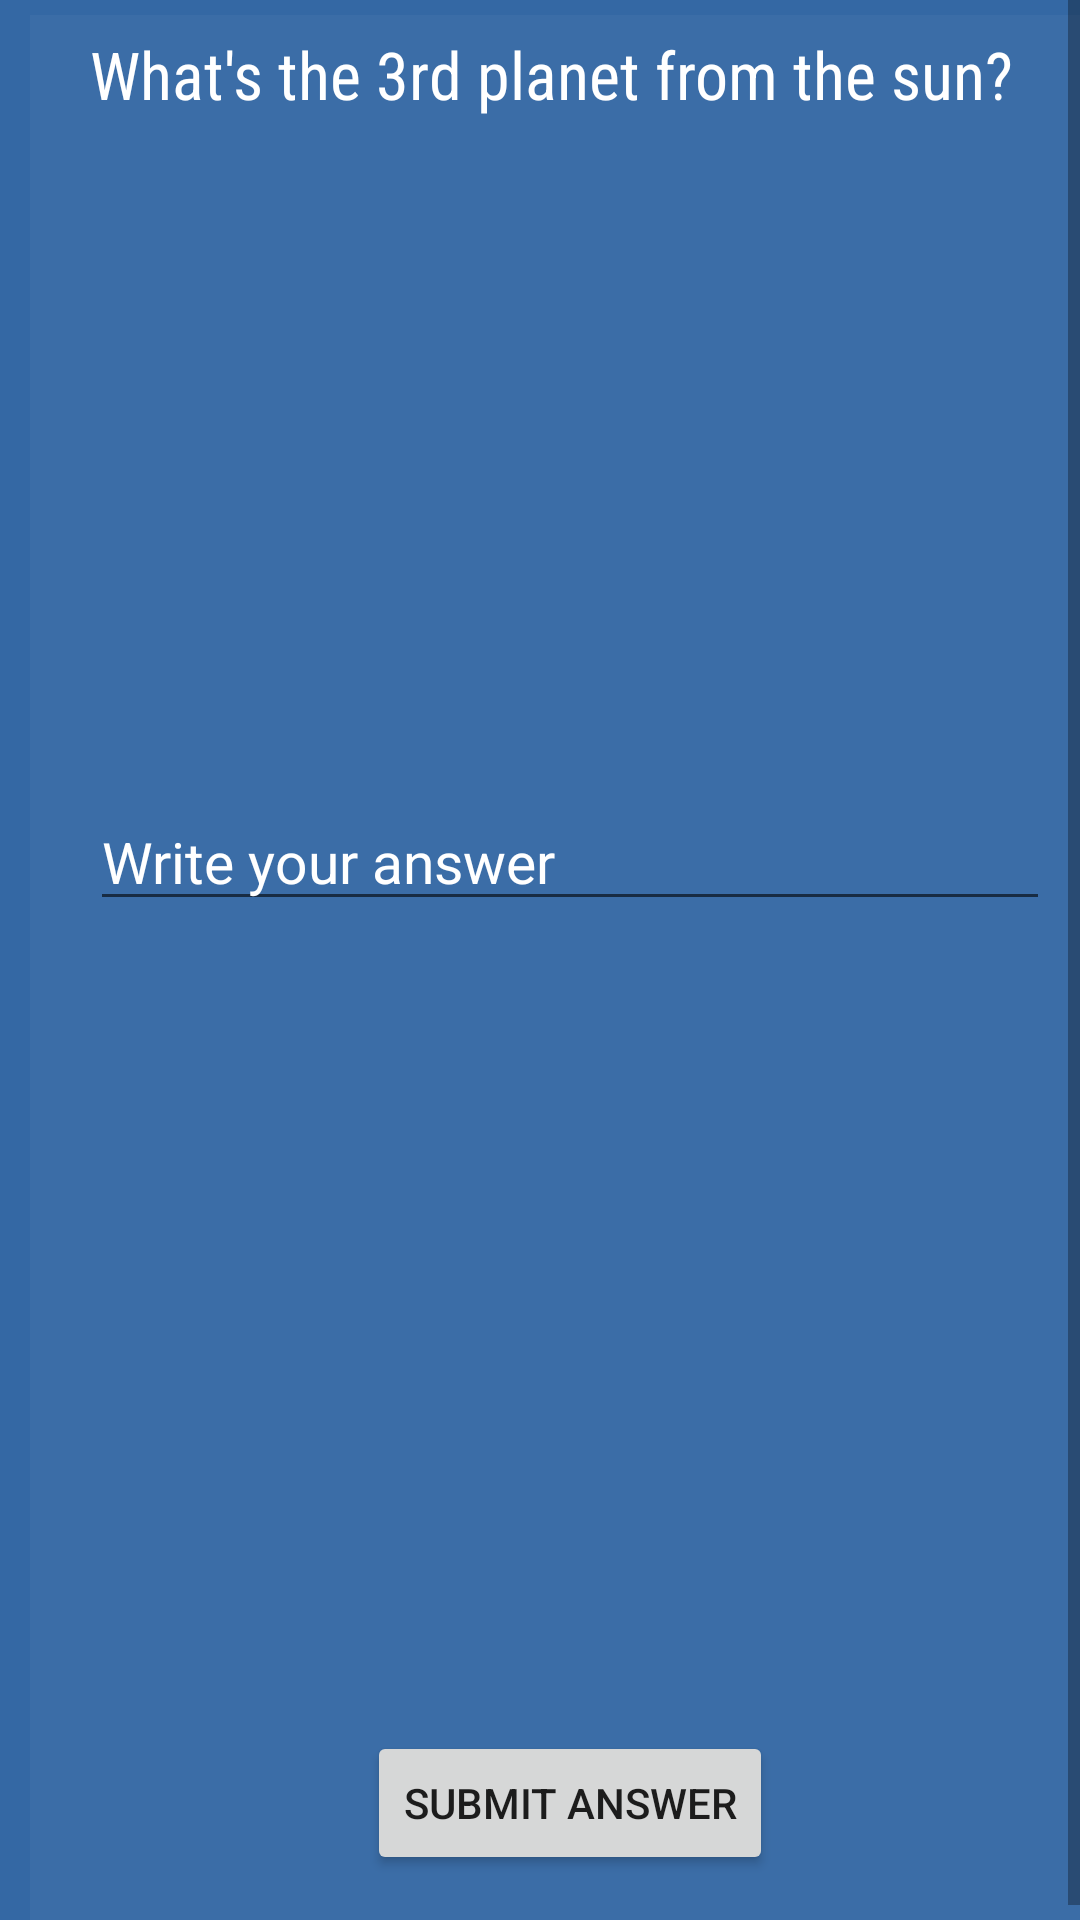

Produce the Android XML layout that renders to this screen, including the resource entries it uses.
<!-- AndroidManifest.xml: application theme AppTheme -->
<!-- res/layout/activity_question2.xml -->
<?xml version="1.0" encoding="utf-8"?>

<ScrollView xmlns:android="http://schemas.android.com/apk/res/android"
    xmlns:app="http://schemas.android.com/apk/res-auto"
    xmlns:tools="http://schemas.android.com/tools"
    android:layout_width="match_parent"
    android:layout_height="match_parent"
    android:background="#3468a4"
    android:fillViewport="true"
    tools:context="com.example.android.quizapp.question1">

    <LinearLayout
        android:layout_width="match_parent"
        android:layout_height="wrap_content"
        android:layout_marginLeft="10dp"
        android:layout_marginRight="10dp"
        android:layout_marginTop="5dp"
        android:background="#09ffffff"
        android:orientation="vertical"
        android:paddingLeft="20dp"
        android:paddingRight="20dp">

        <TextView
            android:id="@+id/text"
            android:layout_width="wrap_content"
            android:layout_height="wrap_content"
            android:fontFamily="sans-serif-condensed"
            android:paddingBottom="2dp"
            android:paddingTop="5dp"
            android:text="@string/question2"
            android:textColor="#fff"
            android:textSize="22sp" />

        <ImageView
            android:layout_width="wrap_content"
            android:layout_height="200dp"
            android:scaleType="centerCrop"
            android:src="@drawable/question2" />

        <TextView
            android:id="@+id/answer"
            android:layout_width="match_parent"
            android:layout_height="wrap_content"
            android:fontFamily="sans-serif-smallcaps"
            android:textColor="#fff"
            android:textSize="19sp" />

        <EditText
            android:id="@+id/userAnswer"
            android:layout_width="match_parent"
            android:layout_height="wrap_content"
            android:fontFamily="sans-serif"
            android:hint="@string/hintq2"
            android:textColor="#fff"
            android:textColorHint="#fff"
            android:textSize="19sp" />

        <RelativeLayout
            android:layout_width="match_parent"
            android:layout_height="match_parent">

            <Button
                android:id="@+id/button"
                android:layout_width="wrap_content"
                android:layout_height="wrap_content"
                android:layout_alignParentBottom="true"
                android:layout_centerInParent="true"
                android:layout_gravity="center_horizontal"
                android:layout_marginBottom="20dp"
                android:onClick="submit"
                android:text="@string/submit" />
        </RelativeLayout>
    </LinearLayout>

</ScrollView>
<!-- resources referenced by this layout -->
<resources>
  <string name="hintq2">Write your answer</string>
  <string name="question2">What\'s the 3rd planet from the sun?</string>
  <string name="submit">Submit answer</string>
  <style name="AppTheme" parent="Theme.AppCompat.Light.DarkActionBar">
          
          <item name="colorPrimary">#3468a4</item>
          <item name="colorPrimaryDark">#fff</item>
          <item name="colorAccent">#fff</item>
  
  
      </style>
</resources>
